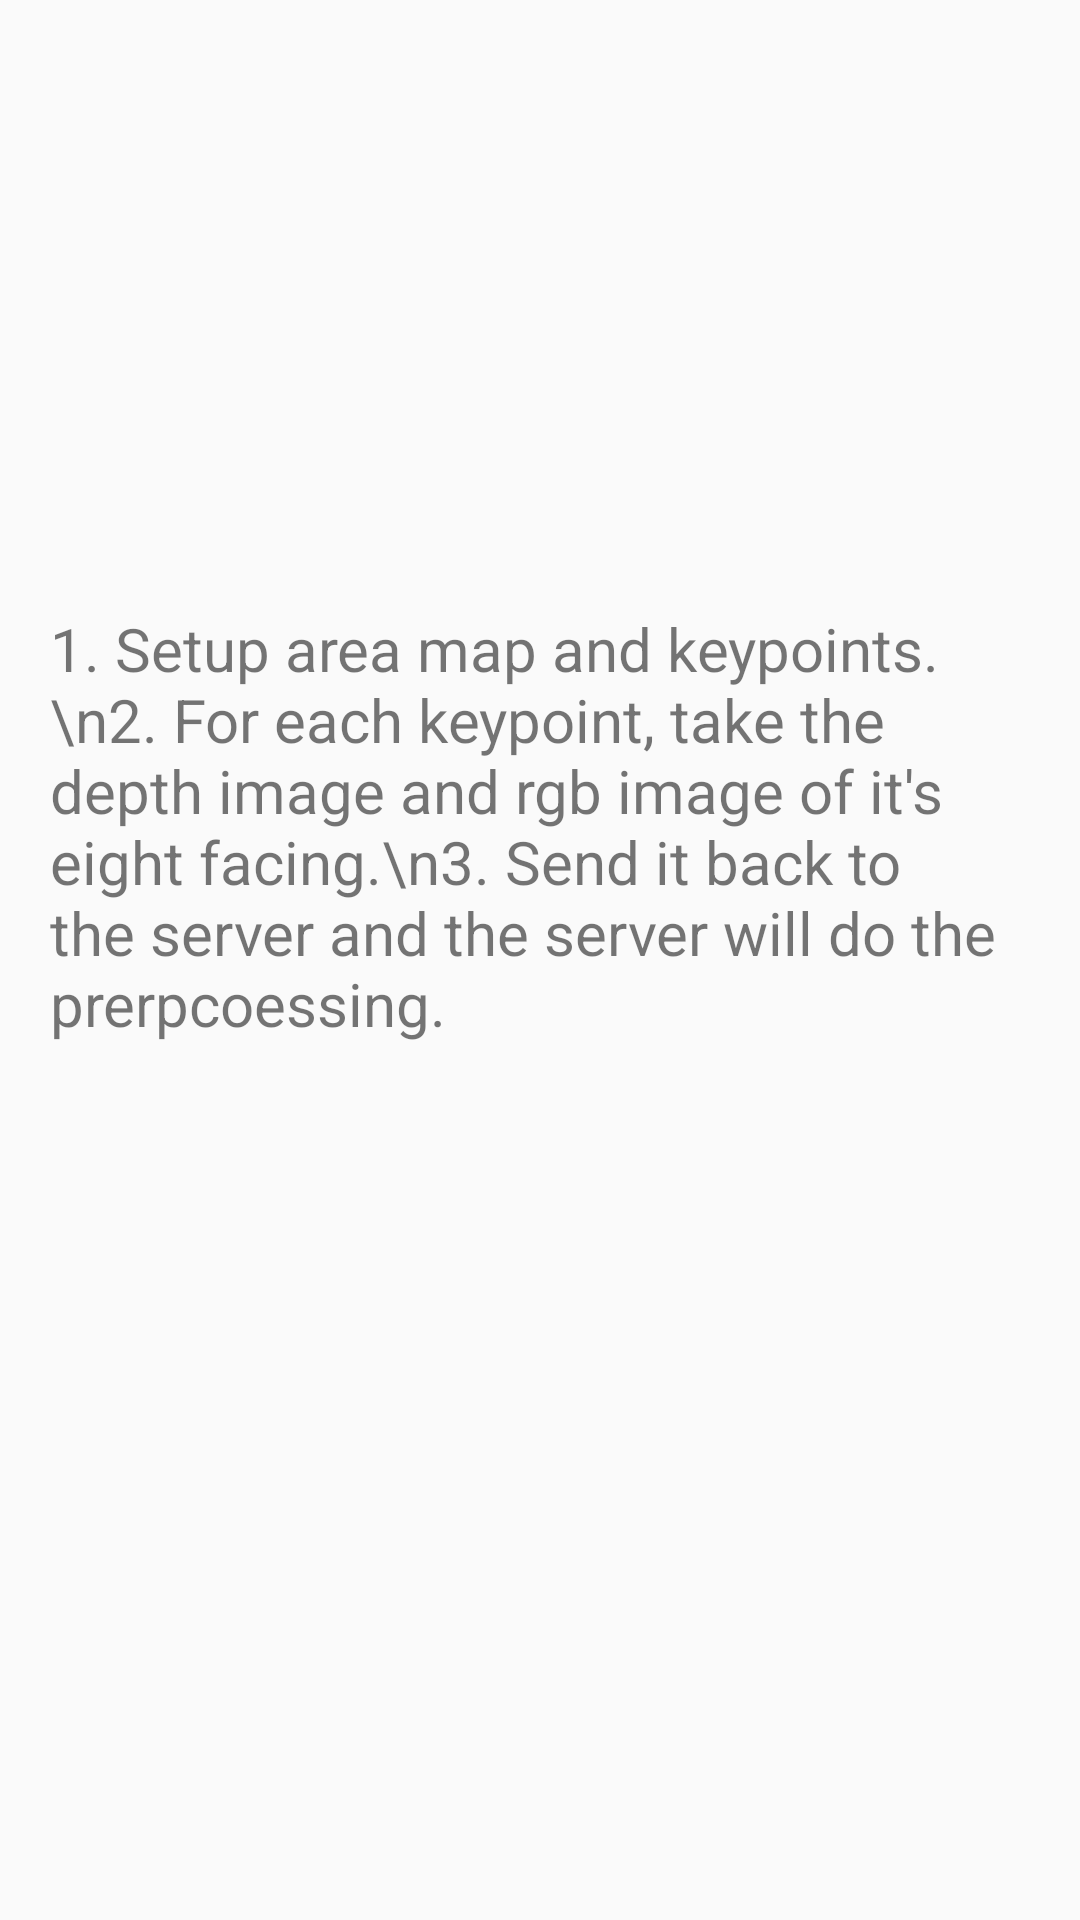

This screen was rendered from an Android layout file. Write that file and the resources it references.
<!-- AndroidManifest.xml: application theme Theme.FireNavigation -->
<!-- res/layout/activity_visual_data_collection.xml -->
<?xml version="1.0" encoding="utf-8"?>
<androidx.constraintlayout.widget.ConstraintLayout xmlns:android="http://schemas.android.com/apk/res/android"
    xmlns:app="http://schemas.android.com/apk/res-auto"
    xmlns:tools="http://schemas.android.com/tools"
    android:id="@+id/main"
    android:layout_width="match_parent"
    android:layout_height="match_parent"
    android:scrollbarSize="4dp"
    tools:context=".VisualDataCollectionActivity">

    <TextView
        android:id="@+id/InstructionText"
        android:layout_width="326dp"
        android:layout_height="324dp"
        android:layout_marginTop="248dp"
        android:layout_marginBottom="159dp"
        android:text="1. Setup area map and keypoints.\n2. For each keypoint, take the depth image and rgb image of it's eight facing.\n3. Send it back to the server and the server will do the prerpcoessing."
        android:textSize="20sp"
        app:layout_constraintBottom_toBottomOf="parent"
        app:layout_constraintEnd_toEndOf="parent"
        app:layout_constraintHorizontal_bias="0.494"
        app:layout_constraintStart_toStartOf="parent"
        app:layout_constraintTop_toTopOf="parent" />

</androidx.constraintlayout.widget.ConstraintLayout>
<!-- resources referenced by this layout -->
<resources>
  <style name="Theme.FireNavigation" parent="Base.Theme.FireNavigation">
      </style>
  <style name="Base.Theme.FireNavigation" parent="Theme.AppCompat.Light.DarkActionBar">
          
          <item name="colorPrimary">#8444F4</item>
  
  
      </style>
</resources>
